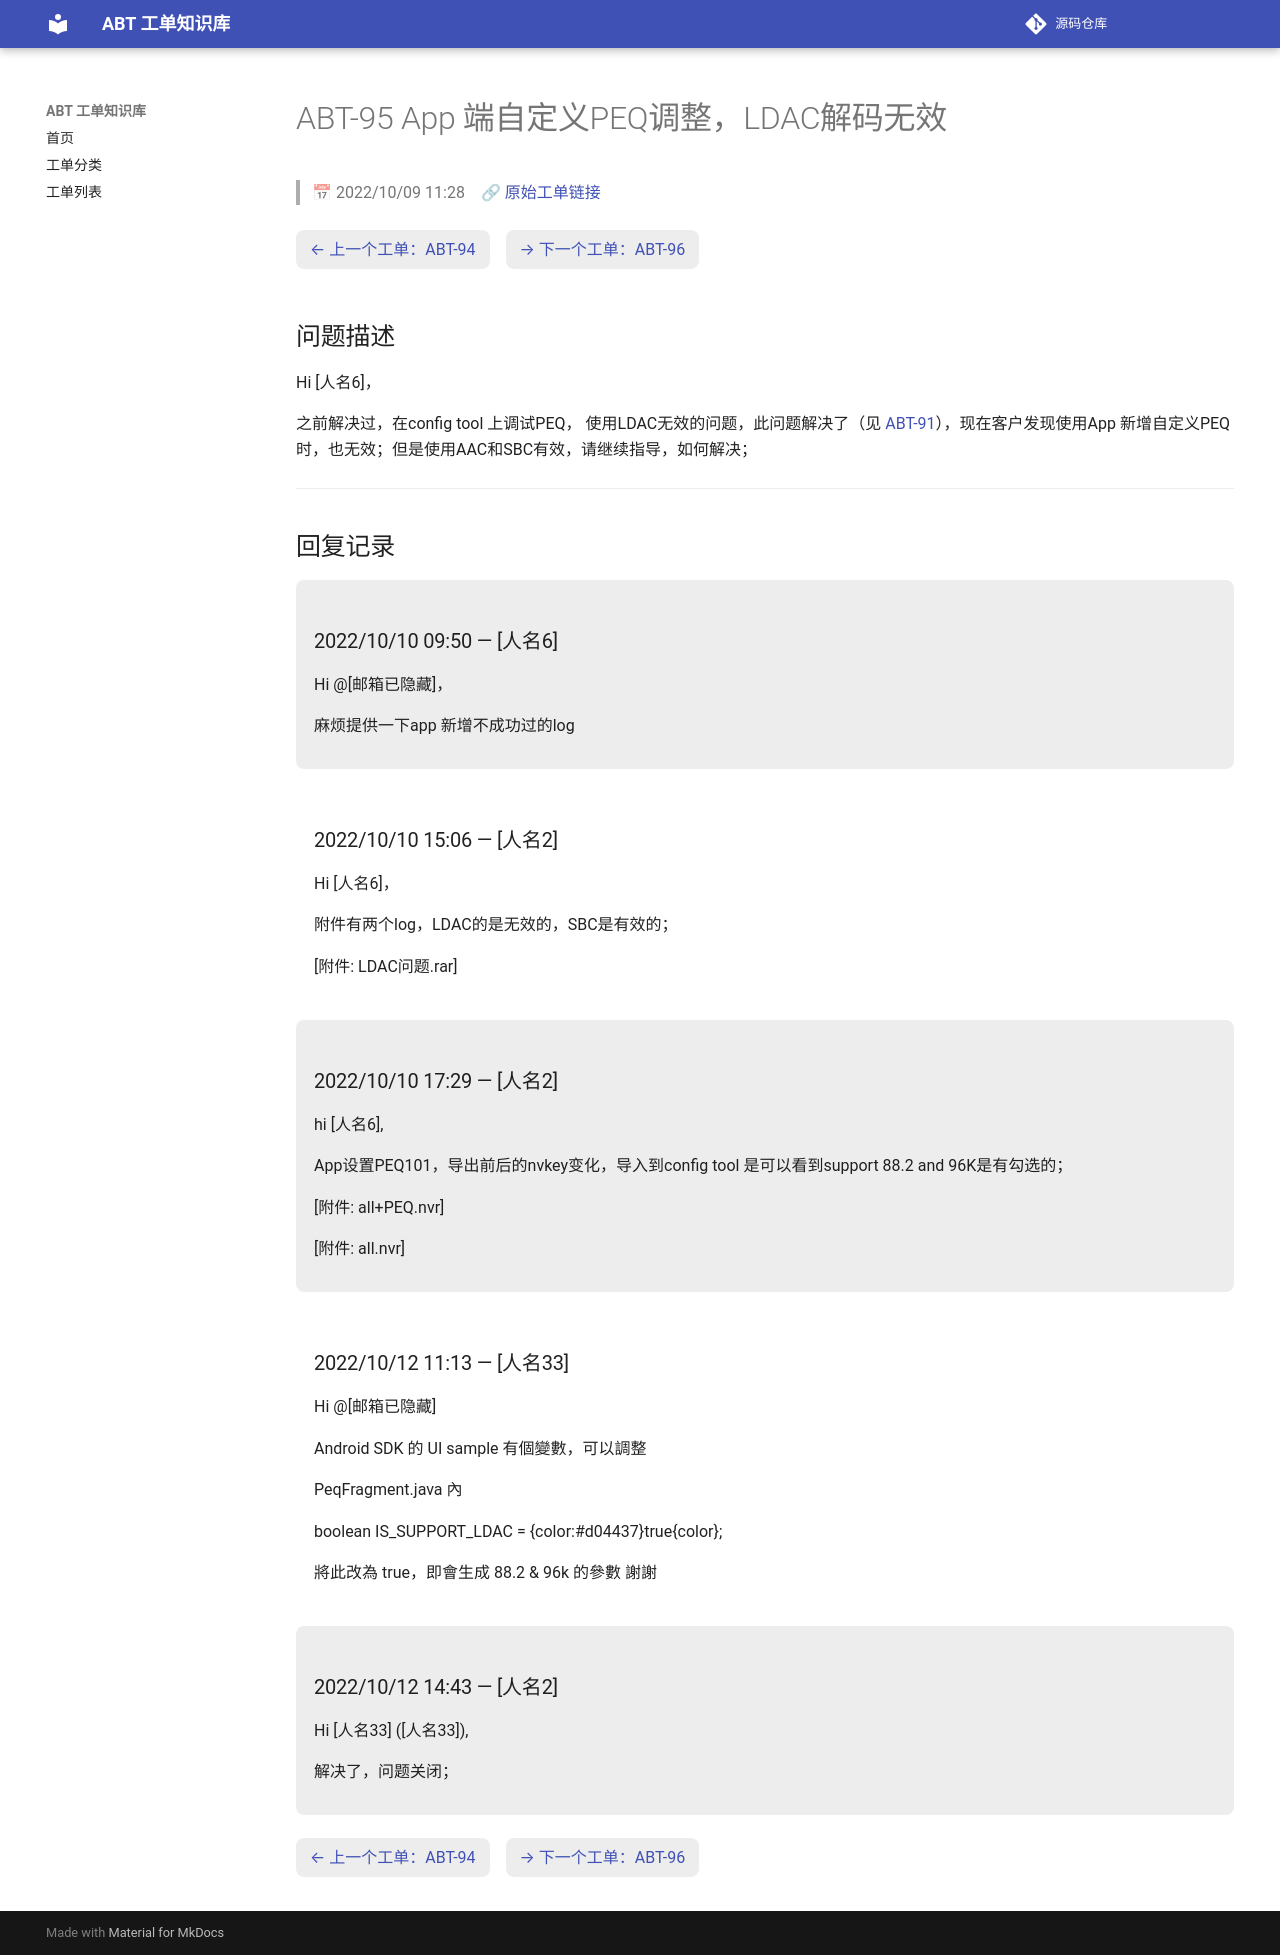

repository: luckycee/airoha-kb · page: tickets/ABT-95/index.html · generator: mkdocs

---
id: ABT-95
title: "App 端自定义PEQ调整，LDAC解码无效"
date: 2022/10/09 11:28
status: Closed
source: https://eservice.airoha.com.tw/servicedesk/customer/portal/1038/MIUIX1565-95
---

# ABT-95 App 端自定义PEQ调整，LDAC解码无效

> 📅 2022/10/09 11:28　🔗 [原始工单链接](https://eservice.airoha.com.tw/servicedesk/customer/portal/1038/MIUIX1565-95)

<div class="ticket-nav" markdown="1">

[← 上一个工单：ABT-94](ABT-94.md)　[→ 下一个工单：ABT-96](ABT-96.md)

</div>

## 问题描述

Hi [人名6]，

之前解决过，在config tool 上调试PEQ， 使用LDAC无效的问题，此问题解决了（见 [ABT-91](ABT-91.md)），现在客户发现使用App 新增自定义PEQ时，也无效；但是使用AAC和SBC有效，请继续指导，如何解决；

---

## 回复记录

<div class="reply odd" markdown="1">

### 2022/10/10 09:50 — [人名6]

Hi @[邮箱已隐藏]，

麻烦提供一下app 新增不成功过的log

</div>

<div class="reply even" markdown="1">

### 2022/10/10 15:06 — [人名2]

Hi [人名6]，

附件有两个log，LDAC的是无效的，SBC是有效的；

[附件: LDAC问题.rar]

</div>

<div class="reply odd" markdown="1">

### 2022/10/10 17:29 — [人名2]

hi  [人名6],

App设置PEQ101，导出前后的nvkey变化，导入到config tool 是可以看到support 88.2 and 96K是有勾选的；

[附件: all+PEQ.nvr]

[附件: all.nvr]

</div>

<div class="reply even" markdown="1">

### 2022/10/12 11:13 — [人名33]

Hi @[邮箱已隐藏]

Android SDK 的 UI sample 有個變數，可以調整

PeqFragment.java 內 

boolean IS_SUPPORT_LDAC = {color:#d04437}true{color};

將此改為 true，即會生成 88.2 & 96k 的參數
謝謝

</div>

<div class="reply odd" markdown="1">

### 2022/10/12 14:43 — [人名2]

Hi [人名33] ([人名33]),

解决了，问题关闭；

</div>

<div class="ticket-nav" markdown="1">

[← 上一个工单：ABT-94](ABT-94.md)　[→ 下一个工单：ABT-96](ABT-96.md)

</div>
